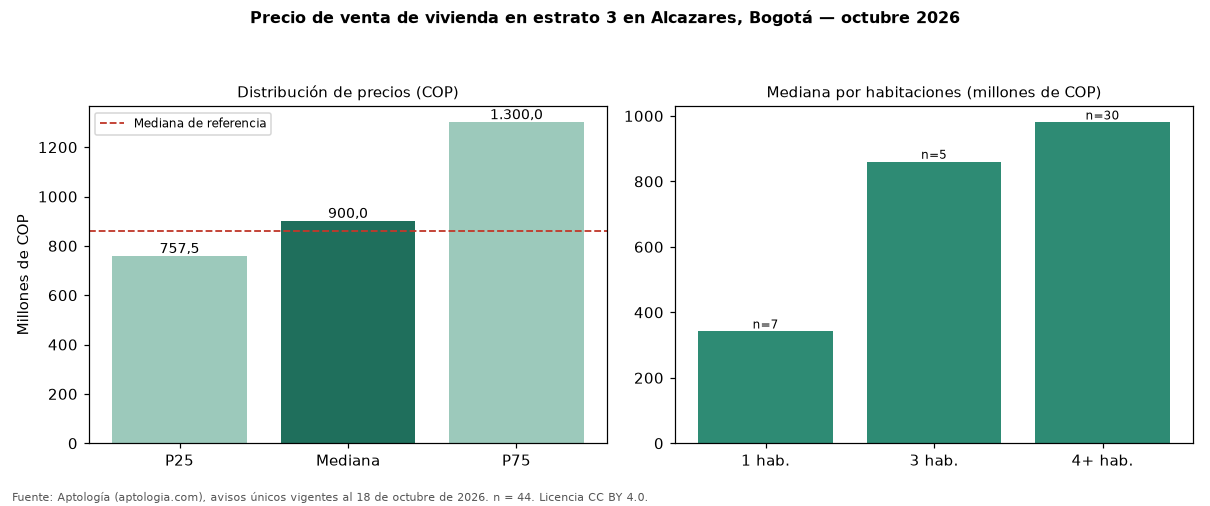

Source data for this figure (header and first rows):
seccion, metrica, valor_cop, n
precio, p25, 757500000, 44
precio, mediana, 900000000, 44
precio, p75, 1300000000, 44
cop_por_m2, p25, 3287281, 44
cop_por_m2, mediana, 4531250, 44
cop_por_m2, p75, 5835344, 44
area, area_mediana_m2, 232.0, 44
habitaciones, 1, 341637500, 7
habitaciones, 3, 860000000, 5
habitaciones, 4+, 980000000, 30
administracion, mediana, 270000, 10
estrato, moda, 3, 
parqueadero, porcentaje_con_parqueadero, 77.3, 44
referencia, mediana_referencia, 860000000, 61
referencia, mediana_cop_por_m2_referencia, 4949814, 61
